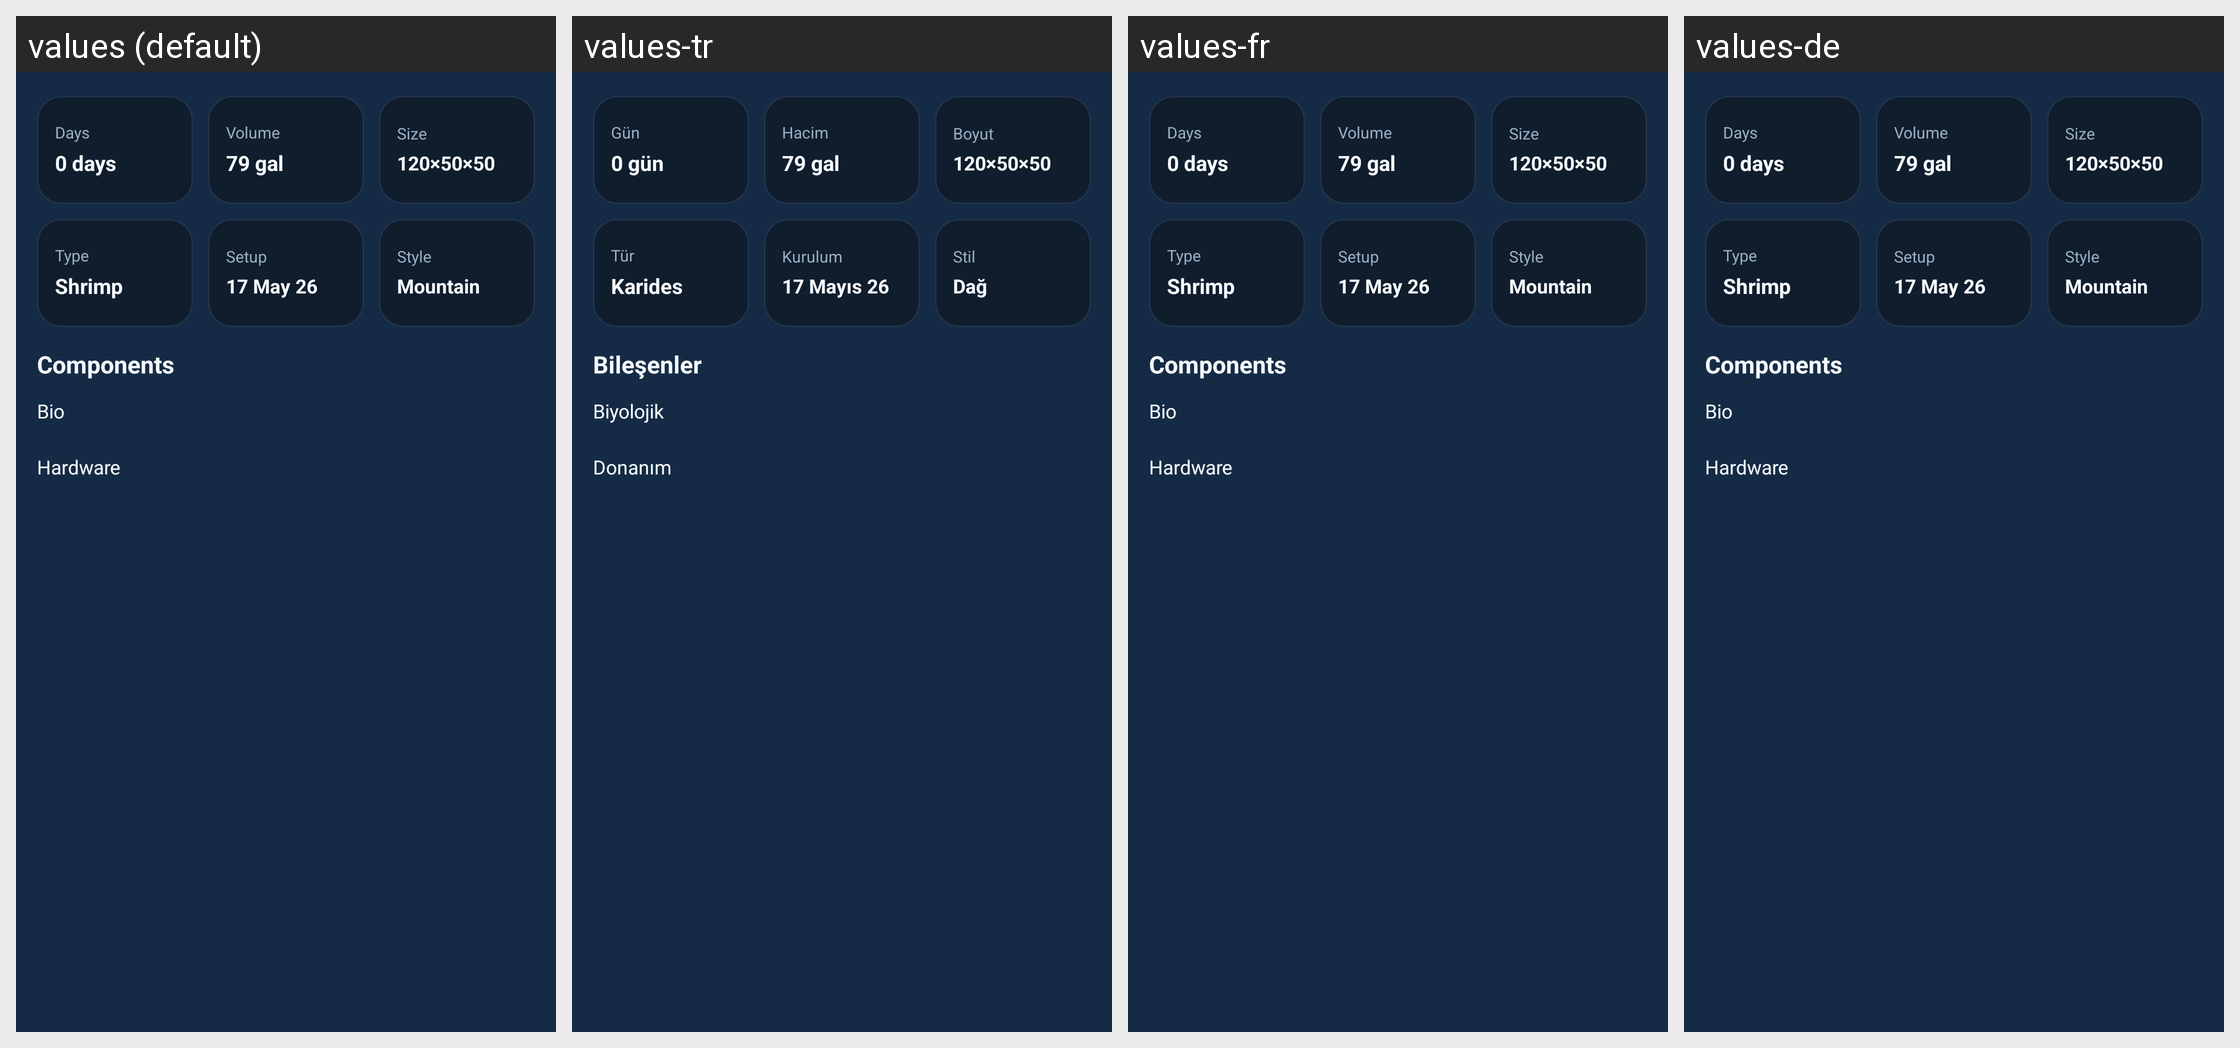

Strings drawn on this Android screen and how each of the app's shown locales translates them:
Android screen res/layout/fragment_tank_detail_tank.xml rendered under 4 locales, left to right: values (default), values-tr, values-fr, values-de. Device: Nexus 5 (rendered at 1080×1920; each locale shown at half size, 540×960, under a caption strip naming it); theme AppTheme.
Other locales in the repository, not shown: values-es.
Strings drawn on this screen, with the default value and each locale's value (text and hints the layout hard-codes, and strings that could not be matched under every locale, appear in the picture but are not listed):

aquarium_days_title
  values: Days
  values-tr: Gün
  values-fr: Days  [not translated; the default value is used]
  values-de: Days  [not translated; the default value is used]

aquarium_text_0_days
  values: 0 days
  values-tr: 0 gün
  values-fr: 0 days  [not translated; the default value is used]
  values-de: 0 days  [not translated; the default value is used]

aquarium_volume_title
  values: Volume
  values-tr: Hacim
  values-fr: Volume  [not translated; the default value is used]
  values-de: Volume  [not translated; the default value is used]

aquarium_text_79_gal
  values: 79 gal
  values-tr: 79 gal
  values-fr: 79 gal  [not translated; the default value is used]
  values-de: 79 gal  [not translated; the default value is used]

aquarium_size_title
  values: Size
  values-tr: Boyut
  values-fr: Size  [not translated; the default value is used]
  values-de: Size  [not translated; the default value is used]

aquarium_text_120x50x50
  values: 120×50×50
  values-tr: 120×50×50
  values-fr: 120×50×50  [not translated; the default value is used]
  values-de: 120×50×50  [not translated; the default value is used]

aquarium_type_title
  values: Type
  values-tr: Tür
  values-fr: Type  [not translated; the default value is used]
  values-de: Type  [not translated; the default value is used]

aquarium_tank_type_shrimp
  values: Shrimp
  values-tr: Karides
  values-fr: Shrimp  [not translated; the default value is used]
  values-de: Shrimp  [not translated; the default value is used]

aquarium_setup_title
  values: Setup
  values-tr: Kurulum
  values-fr: Setup  [not translated; the default value is used]
  values-de: Setup  [not translated; the default value is used]

aquarium_text_17_may_26
  values: 17 May 26
  values-tr: 17 Mayıs 26
  values-fr: 17 May 26  [not translated; the default value is used]
  values-de: 17 May 26  [not translated; the default value is used]

aquarium_style_title
  values: Style
  values-tr: Stil
  values-fr: Style  [not translated; the default value is used]
  values-de: Style  [not translated; the default value is used]

aquarium_style_mountain
  values: Mountain
  values-tr: Dağ
  values-fr: Mountain  [not translated; the default value is used]
  values-de: Mountain  [not translated; the default value is used]

aquarium_components_title
  values: Components
  values-tr: Bileşenler
  values-fr: Components  [not translated; the default value is used]
  values-de: Components  [not translated; the default value is used]

aquarium_material_group_bio
  values: Bio
  values-tr: Biyolojik
  values-fr: Bio  [not translated; the default value is used]
  values-de: Bio  [not translated; the default value is used]

aquarium_material_group_hardware
  values: Hardware
  values-tr: Donanım
  values-fr: Hardware  [not translated; the default value is used]
  values-de: Hardware  [not translated; the default value is used]
